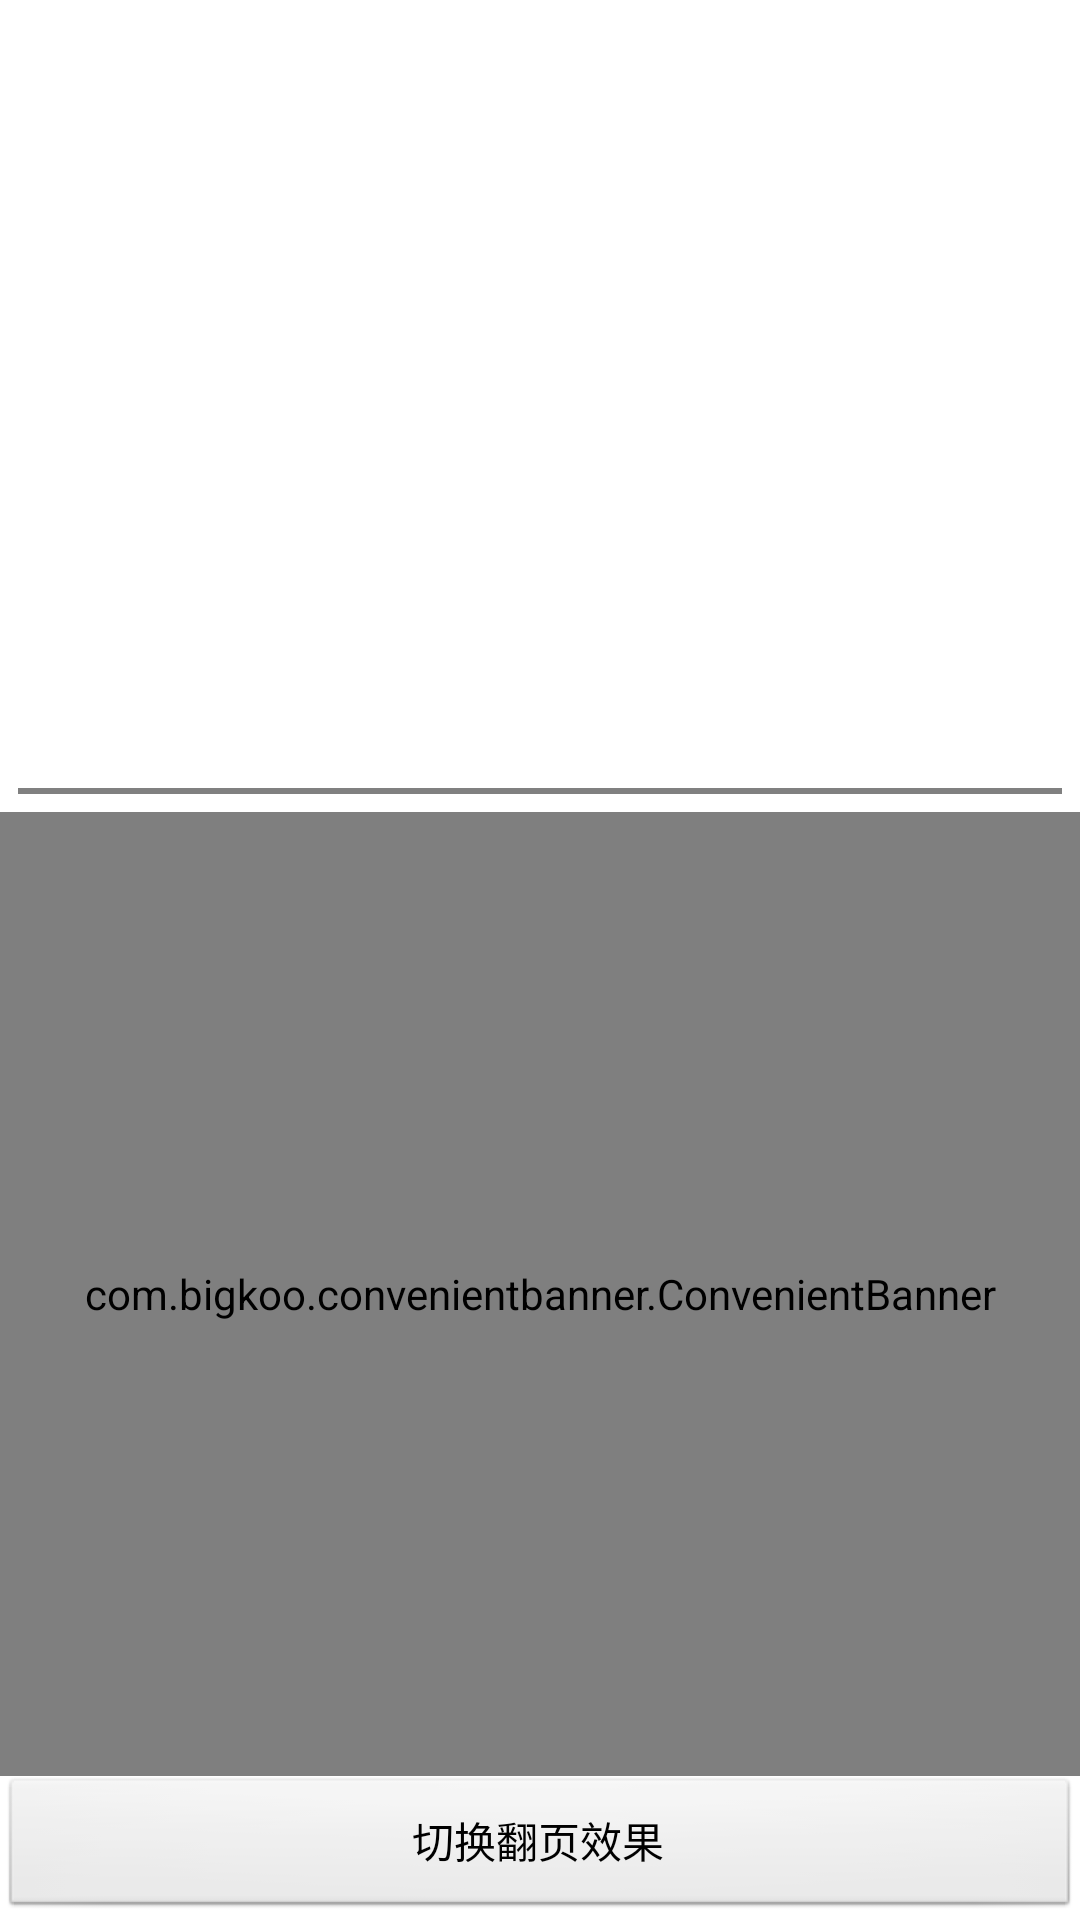

This screen was rendered from an Android layout file. Write that file and the resources it references.
<!-- AndroidManifest.xml: application theme AppTheme -->
<!-- res/layout/activity_banner_view.xml -->
<?xml version="1.0" encoding="utf-8"?>
<LinearLayout
    xmlns:android="http://schemas.android.com/apk/res/android"
    xmlns:app="http://schemas.android.com/apk/res-auto"
    xmlns:tools="http://schemas.android.com/tools"
    android:layout_width="match_parent"
    android:layout_height="match_parent"
    android:orientation="vertical"
    tools:context="com.example.mydemos_len.activitys.BannerViewActivity">

    <LinearLayout
        android:layout_width="match_parent"
        android:layout_height="0dp"
        android:layout_weight="0.8"
        android:padding="6dp"
        android:orientation="horizontal">

        <android.support.v4.view.ViewPager
            android:id="@+id/viewpager_banner"
            android:layout_width="match_parent"
            android:layout_height="match_parent"/>

    </LinearLayout>

    <TextView
        android:id="@+id/textView5"
        android:layout_width="match_parent"
        android:layout_height="2dp"
        android:layout_margin="6dp"
        android:background="#808080"/>

    <com.bigkoo.convenientbanner.ConvenientBanner
        android:id="@+id/convenientBanner1"
        android:layout_width="match_parent"
        android:layout_height="0dp"
        android:layout_weight="1"
        app:canLoop="true"/>

    <Button
        android:id="@+id/changeTransformer"
        android:layout_width="match_parent"
        android:layout_height="wrap_content"
        android:text="切换翻页效果"/>

</LinearLayout>
<!-- resources referenced by this layout -->
<resources>
  <style name="AppTheme" parent="AppBaseTheme">
          
      </style>
  <style name="AppBaseTheme" parent="android:Theme.Light">
          
      </style>
</resources>
